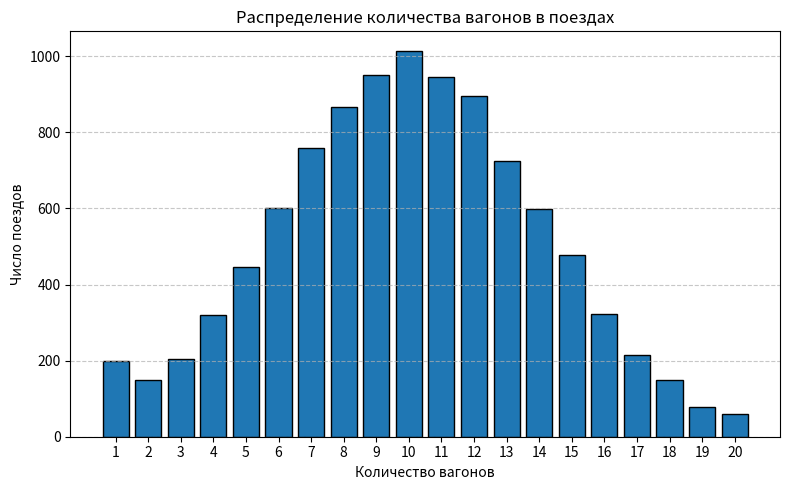

Recreate this plot in Python.
import matplotlib.pyplot as plt
import random

def simulate_trains(num_trains=10000, mean_wagons=10, std_wagons=4, min_wagons=1):
	wagons_list = []
	arrival_times = []
	mean_arrival = 5
	lambd = 1 / mean_arrival
	current_time = 0
	for _ in range(num_trains):
		wagons = int(round(random.gauss(mean_wagons, std_wagons)))
		wagons = max(wagons, min_wagons)
		wagons_list.append(wagons)
		interval = random.expovariate(lambd)
		current_time += interval
		arrival_times.append(current_time)
	return wagons_list, arrival_times

def main():
	num_trains = 10000
	mean = 10
	std = 4
	wagons_list, arrival_times = simulate_trains(num_trains, mean, std)

	count_6_14 = sum(6 <= w <= 14 for w in wagons_list)
	percent_6_14 = count_6_14 / num_trains * 100

	plt.figure(figsize=(8, 5))
	plt.hist(wagons_list, bins=range(1, 22), edgecolor='black', align='left', rwidth=0.8)
	plt.title('Распределение количества вагонов в поездах')
	plt.xlabel('Количество вагонов')
	plt.ylabel('Число поездов')
	plt.xticks(range(1, 21))
	plt.grid(axis='y', linestyle='--', alpha=0.7)
	plt.tight_layout()
	plt.show()

	print("\Количество вагонов и время прибытия для каждого поезда")
	print(f"{'Поезд':>6} | {'Вагоны':>6} | {'Время прибытия (мин)':>20}")
	print('-' * 38)
	for idx, (wagons, arrival) in enumerate(zip(wagons_list, arrival_times), 1):
		print(f"{idx:6} | {wagons:6} | {arrival:20.2f}")

	print(f"Процент поездов с 6-14 вагонами: {percent_6_14:.2f}%")

if __name__ == "__main__":
	main()